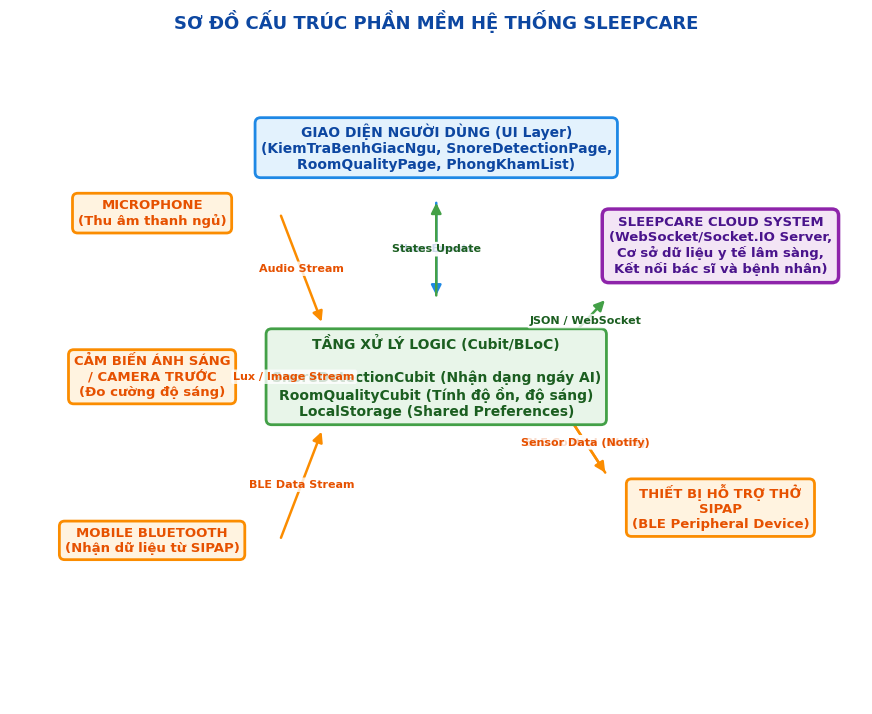
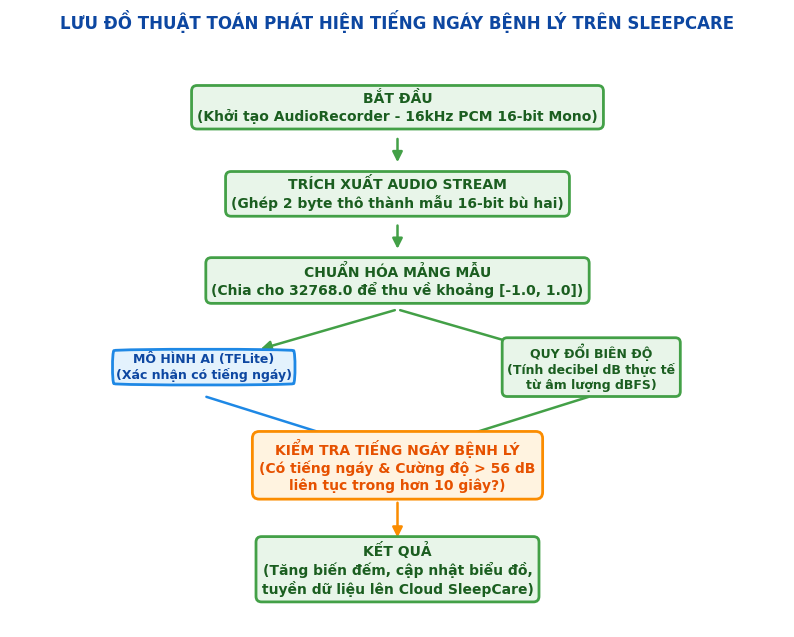
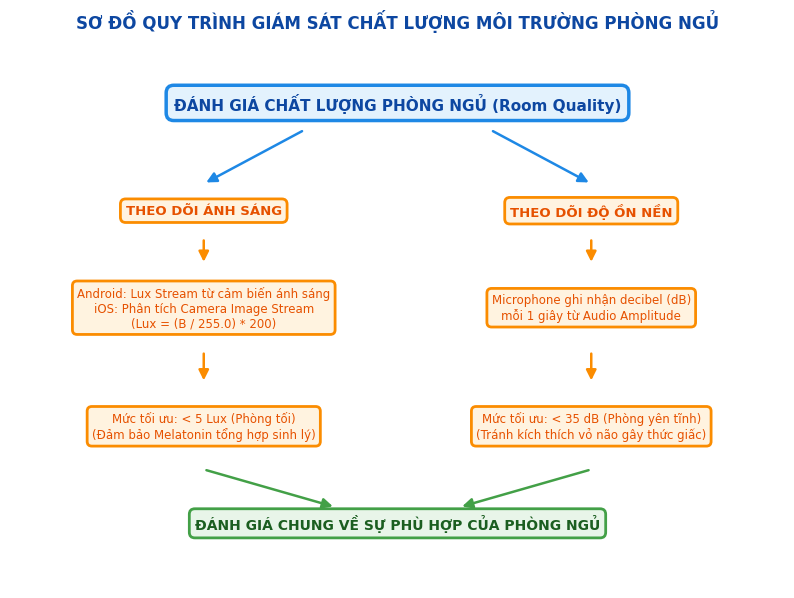
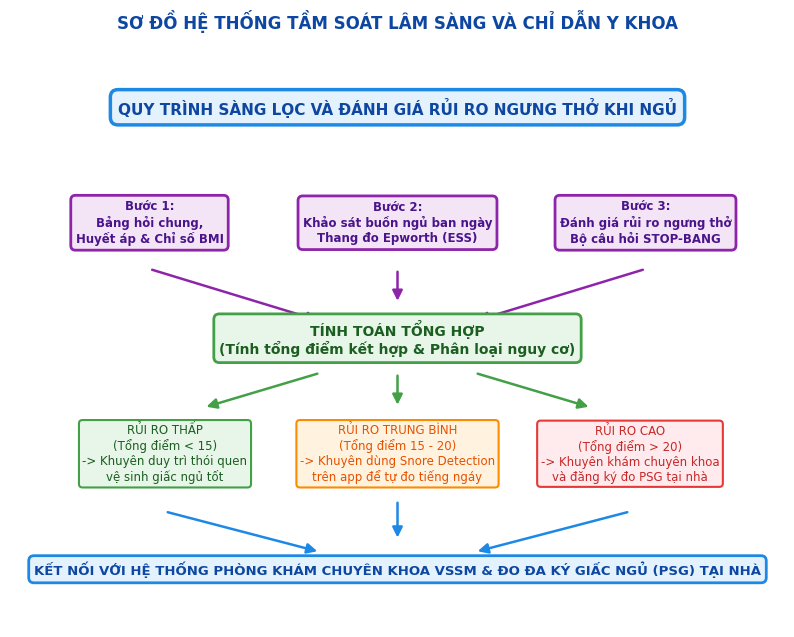

The matplotlib source for these figures, in order:
import matplotlib.pyplot as plt
import matplotlib.patches as patches
import os

def set_style():
    plt.rcParams['font.sans-serif'] = 'Arial'
    plt.rcParams['font.family'] = 'sans-serif'

def draw_arrow(ax, x1, y1, x2, y2, label="", color="gray", style="-", label_pos=0.5, text_color="black"):
    arrow = patches.FancyArrowPatch((x1, y1), (x2, y2), arrowstyle='-|>', mutation_scale=15, 
                                    color=color, lw=1.8, linestyle=style)
    ax.add_patch(arrow)
    if label:
        x_text = x1 + (x2 - x1) * label_pos
        y_text = y1 + (y2 - y1) * label_pos
        ax.text(x_text, y_text, label, ha='center', va='center', 
                fontsize=8, fontweight='bold', color=text_color,
                bbox=dict(boxstyle="round,pad=0.2", fc="white", ec="none", alpha=0.8))

def draw_architecture():
    set_style()
    fig, ax = plt.subplots(figsize=(11, 8.5))
    ax.set_xlim(0, 12)
    ax.set_ylim(0, 10)
    ax.axis('off')

    # Color palette
    color_ui = "#E3F2FD"      # Soft Blue
    color_logic = "#E8F5E9"   # Soft Green
    color_hw = "#FFF3E0"      # Soft Orange
    color_server = "#F3E5F5"  # Soft Purple

    border_ui = "#1E88E5"
    border_logic = "#43A047"
    border_hw = "#FB8C00"
    border_server = "#8E24AA"

    box_ui = dict(boxstyle="round,pad=0.4", fc=color_ui, ec=border_ui, lw=2)
    box_logic = dict(boxstyle="round,pad=0.4", fc=color_logic, ec=border_logic, lw=2)
    box_hw = dict(boxstyle="round,pad=0.4", fc=color_hw, ec=border_hw, lw=2)
    box_server = dict(boxstyle="round,pad=0.5", fc=color_server, ec=border_server, lw=2.5)

    # Place Nodes
    # Hardware/Sensors (Left)
    ax.text(2.0, 7.5, "MICROPHONE\n(Thu âm thanh ngủ)", ha='center', va='center', bbox=box_hw, fontsize=9.5, fontweight='bold', color="#E65100")
    ax.text(2.0, 5.0, "CẢM BIẾN ÁNH SÁNG\n/ CAMERA TRƯỚC\n(Đo cường độ sáng)", ha='center', va='center', bbox=box_hw, fontsize=9.5, fontweight='bold', color="#E65100")
    ax.text(2.0, 2.5, "MOBILE BLUETOOTH\n(Nhận dữ liệu từ SIPAP)", ha='center', va='center', bbox=box_hw, fontsize=9.5, fontweight='bold', color="#E65100")

    # UI Layer (Center Top)
    ax.text(6.0, 8.5, "GIAO DIỆN NGƯỜI DÙNG (UI Layer)\n(KiemTraBenhGiacNgu, SnoreDetectionPage,\nRoomQualityPage, PhongKhamList)", ha='center', va='center', bbox=box_ui, fontsize=10, fontweight='bold', color="#0D47A1")

    # Logic Layer / Cubits (Center)
    ax.text(6.0, 5.0, "TẦNG XỬ LÝ LOGIC (Cubit/BLoC)\n\nSnoreDetectionCubit (Nhận dạng ngáy AI)\nRoomQualityCubit (Tính độ ồn, độ sáng)\nLocalStorage (Shared Preferences)", ha='center', va='center', bbox=box_logic, fontsize=10, fontweight='bold', color="#1B5E20")

    # External Server (Right)
    ax.text(10.0, 7.0, "SLEEPCARE CLOUD SYSTEM\n(WebSocket/Socket.IO Server,\nCơ sở dữ liệu y tế lâm sàng,\nKết nối bác sĩ và bệnh nhân)", ha='center', va='center', bbox=box_server, fontsize=9.5, fontweight='bold', color="#4A148C")
    ax.text(10.0, 3.0, "THIẾT BỊ HỖ TRỢ THỞ\nSIPAP\n(BLE Peripheral Device)", ha='center', va='center', bbox=box_hw, fontsize=9.5, fontweight='bold', color="#E65100")

    # Connections
    # HW to Logic
    draw_arrow(ax, 3.8, 7.5, 4.4, 5.8, "Audio Stream", color=border_hw, text_color="#E65100")
    draw_arrow(ax, 3.8, 5.0, 4.2, 5.0, "Lux / Image Stream", color=border_hw, text_color="#E65100")
    draw_arrow(ax, 3.8, 2.5, 4.4, 4.2, "BLE Data Stream", color=border_hw, text_color="#E65100")

    # UI and Logic
    draw_arrow(ax, 6.0, 7.7, 6.0, 6.2, "User Events", color=border_ui, text_color="#0D47A1")
    draw_arrow(ax, 6.0, 6.2, 6.0, 7.7, "States Update", color=border_logic, text_color="#1B5E20")

    # Logic to Server
    draw_arrow(ax, 7.8, 5.5, 8.4, 6.2, "JSON / WebSocket", color=border_logic, text_color="#1B5E20")
    # BLE to SIPAP
    draw_arrow(ax, 7.8, 4.5, 8.4, 3.5, "BLE Control (Write)", color=border_hw, text_color="#E65100")
    draw_arrow(ax, 8.4, 3.5, 7.8, 4.5, "Sensor Data (Notify)", color=border_hw, text_color="#E65100")

    plt.title("SƠ ĐỒ CẤU TRÚC PHẦN MỀM HỆ THỐNG SLEEPCARE", fontsize=13, fontweight='bold', color="#0D47A1", pad=15)
    
    out_dir = r"c:\Users\ADMIN\OneDrive\Máy tính\Master_2024\Cpap\document"
    os.makedirs(out_dir, exist_ok=True)
    plt.savefig(os.path.join(out_dir, "sleepcare_architecture.png"), dpi=300, bbox_inches='tight')
    plt.close()

def draw_snore_algorithm():
    set_style()
    fig, ax = plt.subplots(figsize=(10, 7.5))
    ax.set_xlim(0, 10)
    ax.set_ylim(0, 10)
    ax.axis('off')

    # Styles
    color_step = "#E8F5E9"
    border_step = "#43A047"
    box_step = dict(boxstyle="round,pad=0.4", fc=color_step, ec=border_step, lw=2)

    # Nodes
    ax.text(5.0, 9.0, "BẮT ĐẦU\n(Khởi tạo AudioRecorder - 16kHz PCM 16-bit Mono)", ha='center', va='center', bbox=box_step, fontsize=10, fontweight='bold', color="#1B5E20")
    ax.text(5.0, 7.5, "TRÍCH XUẤT AUDIO STREAM\n(Ghép 2 byte thô thành mẫu 16-bit bù hai)", ha='center', va='center', bbox=box_step, fontsize=10, fontweight='bold', color="#1B5E20")
    ax.text(5.0, 6.0, "CHUẨN HÓA MẢNG MẪU\n(Chia cho 32768.0 để thu về khoảng [-1.0, 1.0])", ha='center', va='center', bbox=box_step, fontsize=10, fontweight='bold', color="#1B5E20")
    
    # Decisions / Splits
    ax.text(2.5, 4.5, "MÔ HÌNH AI (TFLite)\n(Xác nhận có tiếng ngáy)", ha='center', va='center', bbox=dict(boxstyle="round4,pad=0.3", fc="#E3F2FD", ec="#1E88E5", lw=2), fontsize=9, fontweight='bold', color="#0D47A1")
    ax.text(7.5, 4.5, "QUY ĐỔI BIÊN ĐỘ\n(Tính decibel dB thực tế\ntừ âm lượng dBFS)", ha='center', va='center', bbox=box_step, fontsize=9, fontweight='bold', color="#1B5E20")

    ax.text(5.0, 2.8, "KIỂM TRA TIẾNG NGÁY BỆNH LÝ\n(Có tiếng ngáy & Cường độ > 56 dB\nliên tục trong hơn 10 giây?)", ha='center', va='center', bbox=dict(boxstyle="round,pad=0.5", fc="#FFF3E0", ec="#FB8C00", lw=2), fontsize=10, fontweight='bold', color="#E65100")
    ax.text(5.0, 1.0, "KẾT QUẢ\n(Tăng biến đếm, cập nhật biểu đồ,\ntuyền dữ liệu lên Cloud SleepCare)", ha='center', va='center', bbox=box_step, fontsize=10, fontweight='bold', color="#1B5E20")

    # Arrows
    draw_arrow(ax, 5.0, 8.5, 5.0, 8.0, color=border_step)
    draw_arrow(ax, 5.0, 7.0, 5.0, 6.5, color=border_step)
    
    draw_arrow(ax, 5.0, 5.5, 3.2, 4.8, color=border_step)
    draw_arrow(ax, 5.0, 5.5, 6.8, 4.8, color=border_step)

    draw_arrow(ax, 2.5, 4.0, 4.4, 3.2, color="#1E88E5")
    draw_arrow(ax, 7.5, 4.0, 5.6, 3.2, color=border_step)

    draw_arrow(ax, 5.0, 2.2, 5.0, 1.5, color="#FB8C00")

    plt.title("LƯU ĐỒ THUẬT TOÁN PHÁT HIỆN TIẾNG NGÁY BỆNH LÝ TRÊN SLEEPCARE", fontsize=12, fontweight='bold', color="#0D47A1", pad=15)
    plt.savefig(os.path.join(out_dir, "snore_detection_algorithm.png"), dpi=300, bbox_inches='tight')
    plt.close()

def draw_room_quality():
    set_style()
    fig, ax = plt.subplots(figsize=(10, 7.0))
    ax.set_xlim(0, 10)
    ax.set_ylim(0, 10)
    ax.axis('off')

    # Styles
    color_box = "#FFF3E0"
    border_box = "#FB8C00"
    box_style = dict(boxstyle="round,pad=0.4", fc=color_box, ec=border_box, lw=2)

    # Nodes
    ax.text(5.0, 9.0, "ĐÁNH GIÁ CHẤT LƯỢNG PHÒNG NGỦ (Room Quality)", ha='center', va='center', bbox=dict(boxstyle="round,pad=0.5", fc="#E3F2FD", ec="#1E88E5", lw=2.5), fontsize=11, fontweight='bold', color="#0D47A1")

    # Light branch
    ax.text(2.5, 7.0, "THEO DÕI ÁNH SÁNG", ha='center', va='center', bbox=box_style, fontsize=9.5, fontweight='bold', color="#E65100")
    ax.text(2.5, 5.2, "Android: Lux Stream từ cảm biến ánh sáng\niOS: Phân tích Camera Image Stream\n(Lux = (B / 255.0) * 200)", ha='center', va='center', bbox=box_style, fontsize=8.5, color="#E65100")
    ax.text(2.5, 3.0, "Mức tối ưu: < 5 Lux (Phòng tối)\n(Đảm bảo Melatonin tổng hợp sinh lý)", ha='center', va='center', bbox=box_style, fontsize=8.5, color="#E65100")

    # Noise branch
    ax.text(7.5, 7.0, "THEO DÕI ĐỘ ỒN NỀN", ha='center', va='center', bbox=box_style, fontsize=9.5, fontweight='bold', color="#E65100")
    ax.text(7.5, 5.2, "Microphone ghi nhận decibel (dB)\nmỗi 1 giây từ Audio Amplitude", ha='center', va='center', bbox=box_style, fontsize=8.5, color="#E65100")
    ax.text(7.5, 3.0, "Mức tối ưu: < 35 dB (Phòng yên tĩnh)\n(Tránh kích thích vỏ não gây thức giấc)", ha='center', va='center', bbox=box_style, fontsize=8.5, color="#E65100")

    ax.text(5.0, 1.2, "ĐÁNH GIÁ CHUNG VỀ SỰ PHÙ HỢP CỦA PHÒNG NGỦ", ha='center', va='center', bbox=dict(boxstyle="round,pad=0.4", fc="#E8F5E9", ec="#43A047", lw=2), fontsize=10, fontweight='bold', color="#1B5E20")

    # Arrows
    draw_arrow(ax, 3.8, 8.5, 2.5, 7.5, color="#1E88E5")
    draw_arrow(ax, 6.2, 8.5, 7.5, 7.5, color="#1E88E5")

    draw_arrow(ax, 2.5, 6.5, 2.5, 6.0, color=border_box)
    draw_arrow(ax, 2.5, 4.4, 2.5, 3.8, color=border_box)

    draw_arrow(ax, 7.5, 6.5, 7.5, 6.0, color=border_box)
    draw_arrow(ax, 7.5, 4.4, 7.5, 3.8, color=border_box)

    draw_arrow(ax, 2.5, 2.2, 4.2, 1.5, color="#43A047")
    draw_arrow(ax, 7.5, 2.2, 5.8, 1.5, color="#43A047")

    plt.title("SƠ ĐỒ QUY TRÌNH GIÁM SÁT CHẤT LƯỢNG MÔI TRƯỜNG PHÒNG NGỦ", fontsize=12, fontweight='bold', color="#0D47A1", pad=15)
    plt.savefig(os.path.join(out_dir, "room_quality_algorithm.png"), dpi=300, bbox_inches='tight')
    plt.close()

def draw_screening_model():
    set_style()
    fig, ax = plt.subplots(figsize=(10, 7.5))
    ax.set_xlim(0, 10)
    ax.set_ylim(0, 10)
    ax.axis('off')

    # Styles
    box_style = dict(boxstyle="round,pad=0.4", fc="#F3E5F5", ec="#8E24AA", lw=2)

    # Nodes
    ax.text(5.0, 9.0, "QUY TRÌNH SÀNG LỌC VÀ ĐÁNH GIÁ RỦI RO NGƯNG THỞ KHI NGỦ", ha='center', va='center', bbox=dict(boxstyle="round,pad=0.5", fc="#E3F2FD", ec="#1E88E5", lw=2.5), fontsize=11, fontweight='bold', color="#0D47A1")

    # Inputs
    ax.text(1.8, 7.0, "Bước 1:\nBảng hỏi chung,\nHuyết áp & Chỉ số BMI", ha='center', va='center', bbox=box_style, fontsize=8.5, fontweight='bold', color="#4A148C")
    ax.text(5.0, 7.0, "Bước 2:\nKhảo sát buồn ngủ ban ngày\nThang đo Epworth (ESS)", ha='center', va='center', bbox=box_style, fontsize=8.5, fontweight='bold', color="#4A148C")
    ax.text(8.2, 7.0, "Bước 3:\nĐánh giá rủi ro ngưng thở\nBộ câu hỏi STOP-BANG", ha='center', va='center', bbox=box_style, fontsize=8.5, fontweight='bold', color="#4A148C")

    # Mid Calculation
    ax.text(5.0, 5.0, "TÍNH TOÁN TỔNG HỢP\n(Tính tổng điểm kết hợp & Phân loại nguy cơ)", ha='center', va='center', bbox=dict(boxstyle="round,pad=0.4", fc="#E8F5E9", ec="#43A047", lw=2), fontsize=10, fontweight='bold', color="#1B5E20")

    # Risk Levels
    ax.text(2.0, 3.0, "RỦI RO THẤP\n(Tổng điểm < 15)\n-> Khuyên duy trì thói quen\nvệ sinh giấc ngủ tốt", ha='center', va='center', bbox=dict(boxstyle="round,pad=0.3", fc="#E8F5E9", ec="#43A047", lw=1.5), fontsize=8.5, color="#1B5E20")
    ax.text(5.0, 3.0, "RỦI RO TRUNG BÌNH\n(Tổng điểm 15 - 20)\n-> Khuyên dùng Snore Detection\ntrên app để tự đo tiếng ngáy", ha='center', va='center', bbox=dict(boxstyle="round,pad=0.3", fc="#FFF3E0", ec="#FB8C00", lw=1.5), fontsize=8.5, color="#E65100")
    ax.text(8.0, 3.0, "RỦI RO CAO\n(Tổng điểm > 20)\n-> Khuyên khám chuyên khoa\nvà đăng ký đo PSG tại nhà", ha='center', va='center', bbox=dict(boxstyle="round,pad=0.3", fc="#FFEBEE", ec="#E53935", lw=1.5), fontsize=8.5, color="#C62828")

    # Clinic Finder linkage at bottom
    ax.text(5.0, 1.0, "KẾT NỐI VỚI HỆ THỐNG PHÒNG KHÁM CHUYÊN KHOA VSSM & ĐO ĐA KÝ GIẤC NGỦ (PSG) TẠI NHÀ", ha='center', va='center', bbox=dict(boxstyle="round,pad=0.4", fc="#E3F2FD", ec="#1E88E5", lw=2), fontsize=9.5, fontweight='bold', color="#0D47A1")

    # Arrows
    draw_arrow(ax, 1.8, 6.2, 4.0, 5.3, color="#8E24AA")
    draw_arrow(ax, 5.0, 6.2, 5.0, 5.6, color="#8E24AA")
    draw_arrow(ax, 8.2, 6.2, 6.0, 5.3, color="#8E24AA")

    draw_arrow(ax, 4.0, 4.4, 2.5, 3.8, color="#43A047")
    draw_arrow(ax, 5.0, 4.4, 5.0, 3.8, color="#43A047")
    draw_arrow(ax, 6.0, 4.4, 7.5, 3.8, color="#43A047")

    draw_arrow(ax, 2.0, 2.0, 4.0, 1.3, color="#1E88E5")
    draw_arrow(ax, 5.0, 2.2, 5.0, 1.5, color="#1E88E5")
    draw_arrow(ax, 8.0, 2.0, 6.0, 1.3, color="#1E88E5")

    plt.title("SƠ ĐỒ HỆ THỐNG TẦM SOÁT LÂM SÀNG VÀ CHỈ DẪN Y KHOA", fontsize=12, fontweight='bold', color="#0D47A1", pad=15)
    plt.savefig(os.path.join(out_dir, "screening_risk_model.png"), dpi=300, bbox_inches='tight')
    plt.close()

if __name__ == '__main__':
    out_dir = r"c:\Users\ADMIN\OneDrive\Máy tính\Master_2024\Cpap\document"
    print("Generating diagrams in:", out_dir)
    draw_architecture()
    draw_snore_algorithm()
    draw_room_quality()
    draw_screening_model()
    print("All diagrams generated successfully!")
